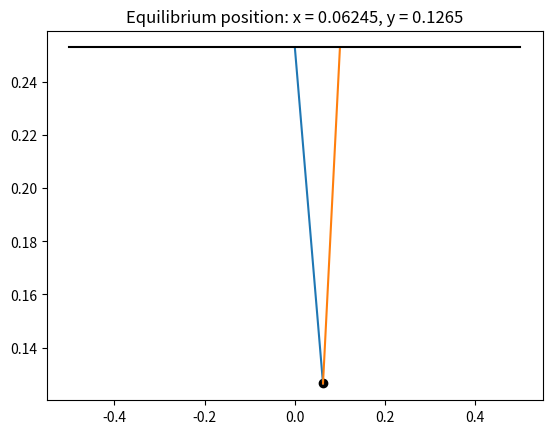

Reproduce this figure in Python.
import numpy as np 
import matplotlib.pyplot as plt 

# [redacted]
# Program to compute equilibrium position for two dimensional spring-mass system

# set constants and initial conditions


g = 9.81 # gravity
m = 0.1 # mass 
D = 0.1
L1 = 0.1
L2 = 0.1
Dmat = np.zeros((2,2))

thres = 1e-5 # threshold for convergence of Newton's method

x0 = 4
y0 = 3
x = x0
y = y0
xvec = np.array([x,y])

imax  = 1000

for step in range(0, imax):
	# Create Jacobian
	Dmat[0,0] = ((20*(np.sqrt((x-0.1)**2 + y**2)-0.1))/np.sqrt((x-0.1)**2 + y**2) + 10*(np.sqrt(x**2 + y**2)-0.1)/np.sqrt(x**2 + y**2)
		+10*x**2/(x**2+y**2) + 5*(2*x -0.2)**2/((x-0.1)**2 + y**2) - 10*x**2*(np.sqrt(x**2 + y**2)-0.1)/((x**2+y**2)**(3/2))
		- 5*(np.sqrt((x-0.1)**2+y**2)-0.1)*(2*x-0.2)**2/(((x-0.1)**2+y**2)**(3/2)))

	Dmat[0,1] = ((10*x*y)/(x**2 + y**2) + (10*y*(2*x- 0.2))/((x-0.1)**2 + y**2) - (10*y*(np.sqrt((x-0.1)**2 + y**2)-0.1)*(2*x-0.2))/ 
		(((x-0.1)**2 + y**2)**(3/2)) - (10*x*y*(np.sqrt((x-0.1)**2 + y**2)-0.1))/((x**2 + y**2)**(3/2)))

	Dmat[1,0] = ((10*x*y)/(x**2 + y**2) + (10*y*(2*x- 0.2))/((x-0.1)**2 + y**2) - (10*y*(np.sqrt((x-0.1)**2 + y**2)-0.1)*(2*x-0.2))/ 
		(((x-0.1)**2 + y**2)**(3/2)) - (10*x*y*(np.sqrt((x-0.1)**2 + y**2)-0.1))/((x**2 + y**2)**(3/2)))

	Dmat[1,1] = (20*y**2/((x-0.1)**2+y**2) + 20*(np.sqrt((x-0.1)**2+y**2)-0.1)/np.sqrt((x-0.1)**2 + y**2)+ 
		10*(np.sqrt(x**2 + y**2)-0.1)/np.sqrt(x**2 + y**2) + 10*y**2/(x**2 + y**2) - 20*y**2*(np.sqrt((x-0.1)**2+y**2)-0.1)/((x-0.1)**2+y**2)**(3/2)
		- 10*y**2*(np.sqrt(x**2 + y**2)-0.1)/(x**2+y**2)**(3/2))

	# compute forces
	Fx = 10*x*(np.sqrt(x**2 + y**2)-0.1)/np.sqrt(x**2 + y**2) + 10*(2*x -0.2)*(np.sqrt((x-0.1)**2 + y**2)-0.1)/np.sqrt((x-0.1)**2 + y**2)
	Fy = 10*y*(np.sqrt(x**2 + y**2)-0.1)/np.sqrt(x**2 + y**2) + 20*y*(np.sqrt((x-0.1)**2 + y**2)-0.1)/np.sqrt((x-0.1)**2 + y**2) - m*g 
	gradient = np.array([Fx, Fy])
	# Newton's method
	xvec = xvec - gradient.dot(np.linalg.inv(Dmat))
	x = xvec[0]
	y = xvec[1]

# graph equilibrium position of system
plt.figure()
plt.plot(x,y, 'ko')
plt.plot([0, x], [2*y, y])
plt.plot([.1, x], [2*y, y])
plt.plot([-.5, .5],[2*y, 2*y], 'k')
plt.title('Equilibrium position: x = '+ str(np.around(x, decimals=5))+ ', y = '+ str(np.around(y, decimals=5)))
plt.show()